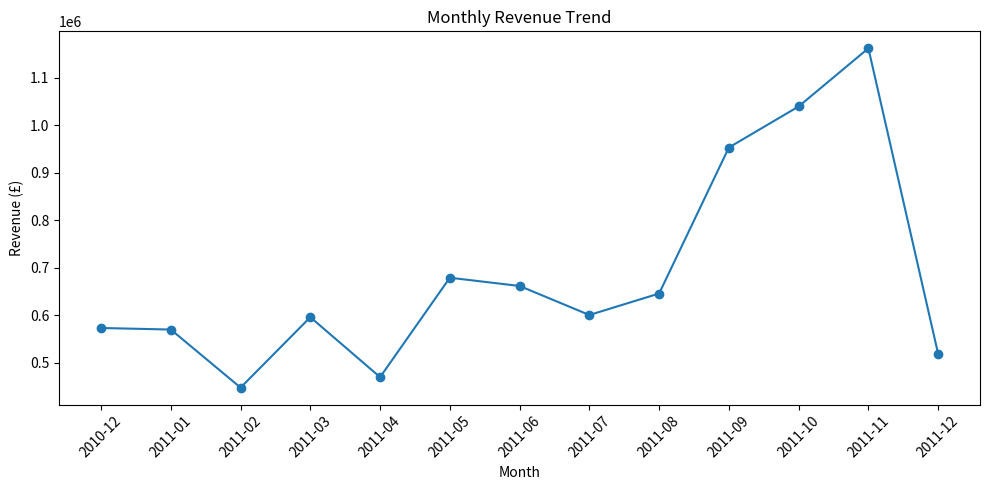

Write the Python code that produced this figure.
import os
import pandas as pd
import matplotlib.pyplot as plt

revenue_data = {
    "Month": [
        "2010-12","2011-01","2011-02","2011-03",
        "2011-04","2011-05","2011-06","2011-07",
        "2011-08","2011-09","2011-10","2011-11","2011-12"
    ],
    "Revenue": [
        572713.89,569445.04,447137.35,595500.76,
        469200.36,678594.56,661213.69,600091.01,
        645343.90,952838.38,1039318.79,1161817.38,
        518192.79
    ]
}

df = pd.DataFrame(revenue_data)

os.makedirs("screenshots", exist_ok=True)

plt.figure(figsize=(10, 5))
plt.plot(df["Month"], df["Revenue"], marker="o")
plt.title("Monthly Revenue Trend")
plt.xlabel("Month")
plt.ylabel("Revenue (£)")
plt.xticks(rotation=45)
plt.tight_layout()

output_path = "screenshots/monthly_revenue_trend.png"
plt.savefig(output_path, dpi=300)
plt.close()

print(f"Revenue trend chart saved at: {output_path}")
